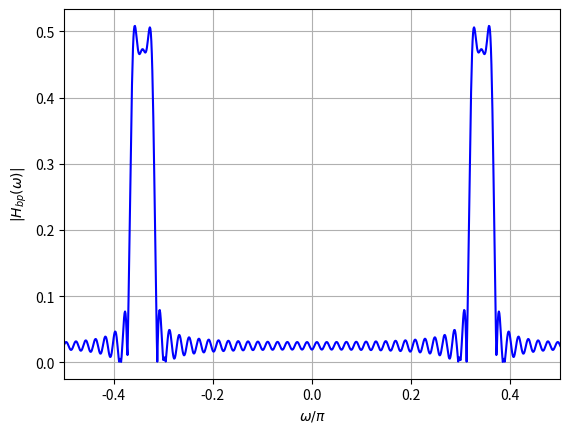

This chart was generated by the following Python code:
import numpy as np
import matplotlib.pyplot as plt

# Define the range of 'n'
n = np.arange(-1000, 1001)

# Calculate the values of h_lp(n)
h_lp = np.where((n != 0) & (n >= -100) & (n <= 100), np.sin(n * np.pi / 40) * np.cos(n * 0.342 * np.pi) / (n * np.pi), 0)

# Compute the Discrete Fourier Transform (DFT) of h_lp(n)
h_lp_fft = np.fft.fftshift(np.fft.fft(h_lp))

# Define the frequency axis with respect to omega/pi
N = len(n)
freq = np.fft.fftshift(np.fft.fftfreq(N)) * 2 * np.pi

# Plot the frequency spectrum for w/pi between -0.3 and 0.3
plt.plot(freq / np.pi, np.abs(h_lp_fft), color='blue')
plt.xlabel('$\omega/\pi$')
plt.ylabel('$|H_{bp}(\omega)|$')
plt.xlim(-0.5, 0.5)
plt.grid(True)
plt.show()
